Photos from the image-classification dataset "data" in the GitHub repository Niletynines/AI_ImageClassification_CNN_Parrot_Conure. Its 11 classes are: black capped conure, blue cinnamon green cheek conure, blue normal green cheek conure, blue pineapple green cheek conure, blue yellow sided greencheek, cinnamon green cheek conure, crimson bellied conure, normal green cheek conure, pineapple green cheek conure, sun conure, yellow sided green cheek conure.

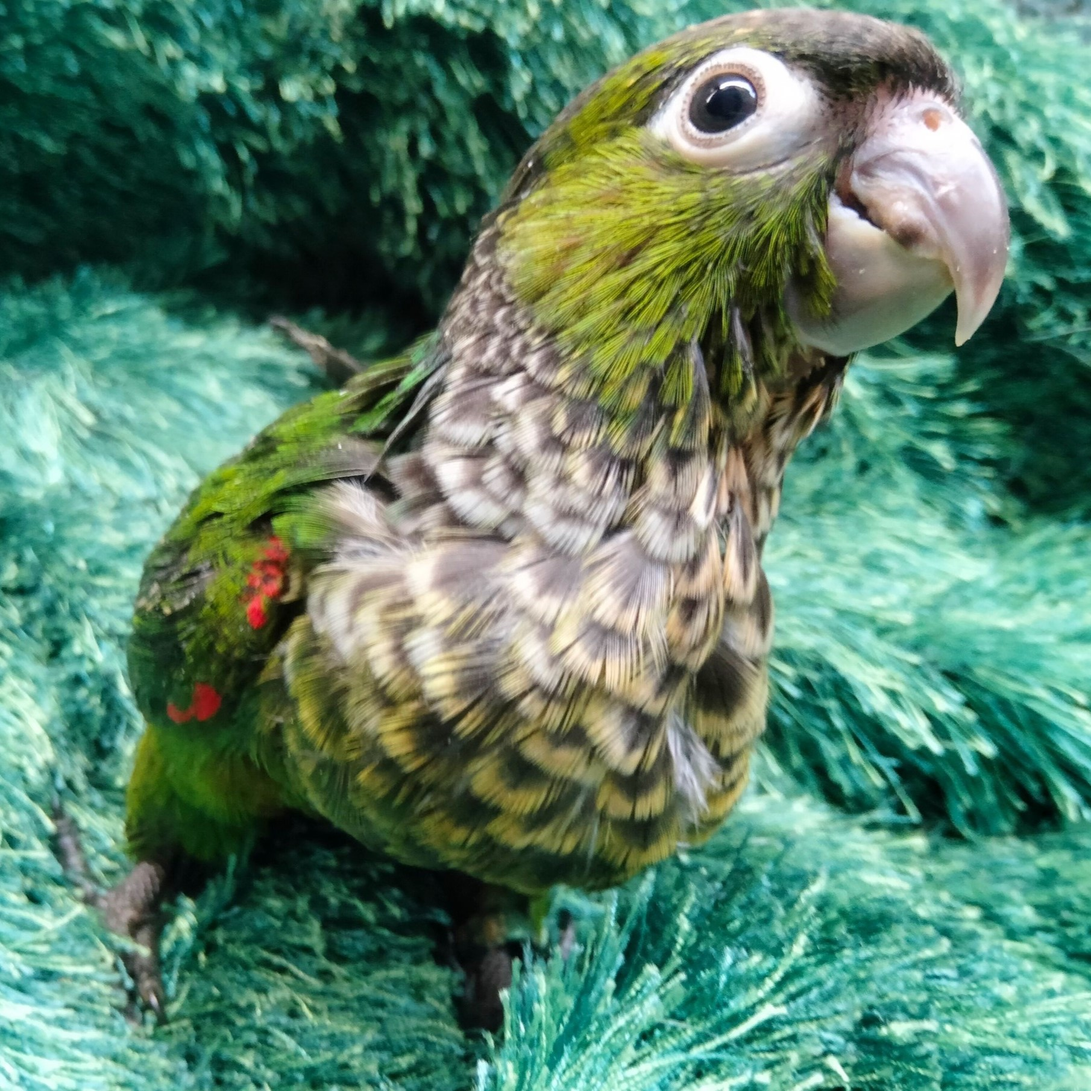
Label: black capped conure

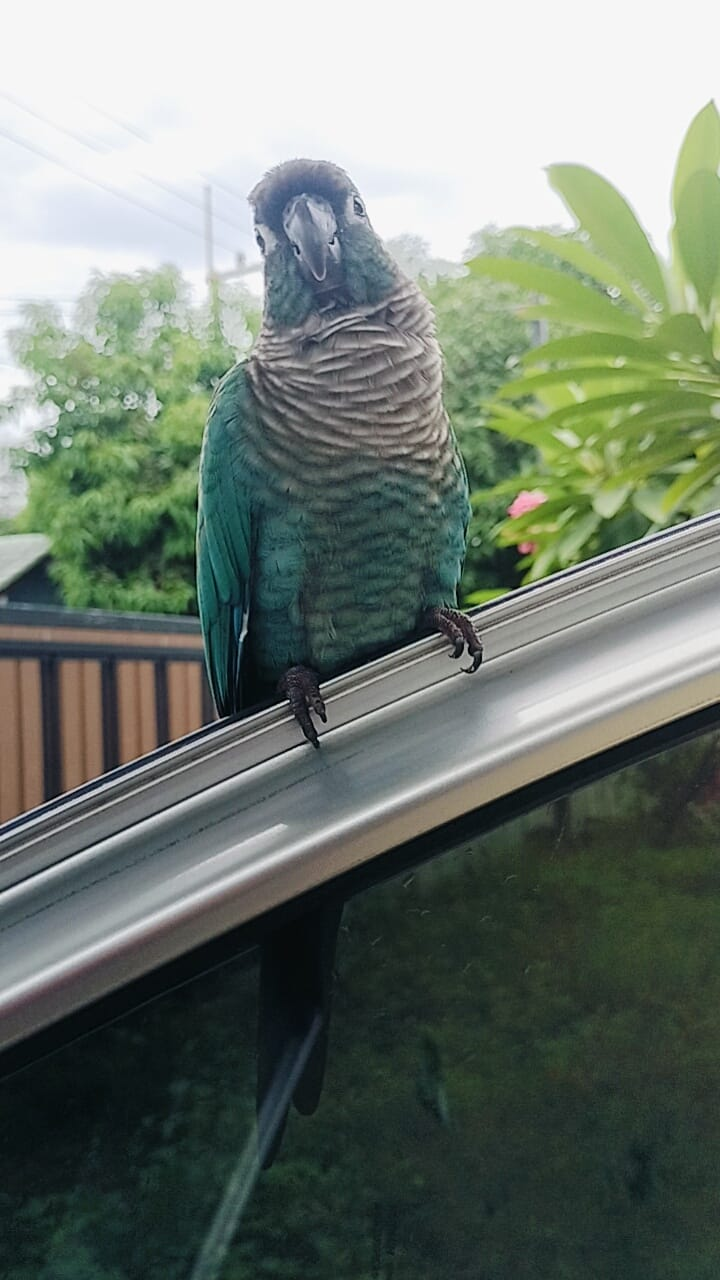
Label: blue normal green cheek conure

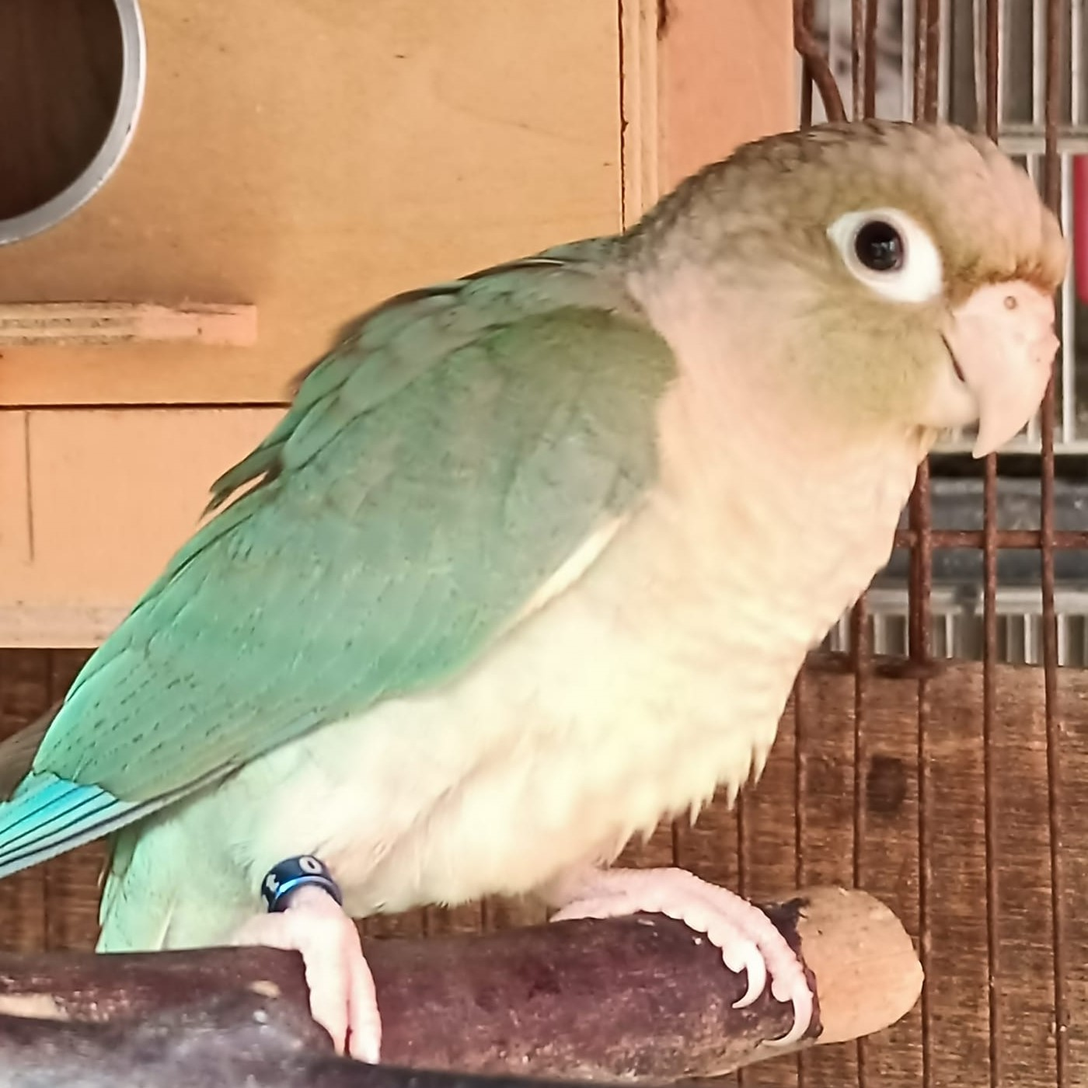
Label: blue cinnamon green cheek conure

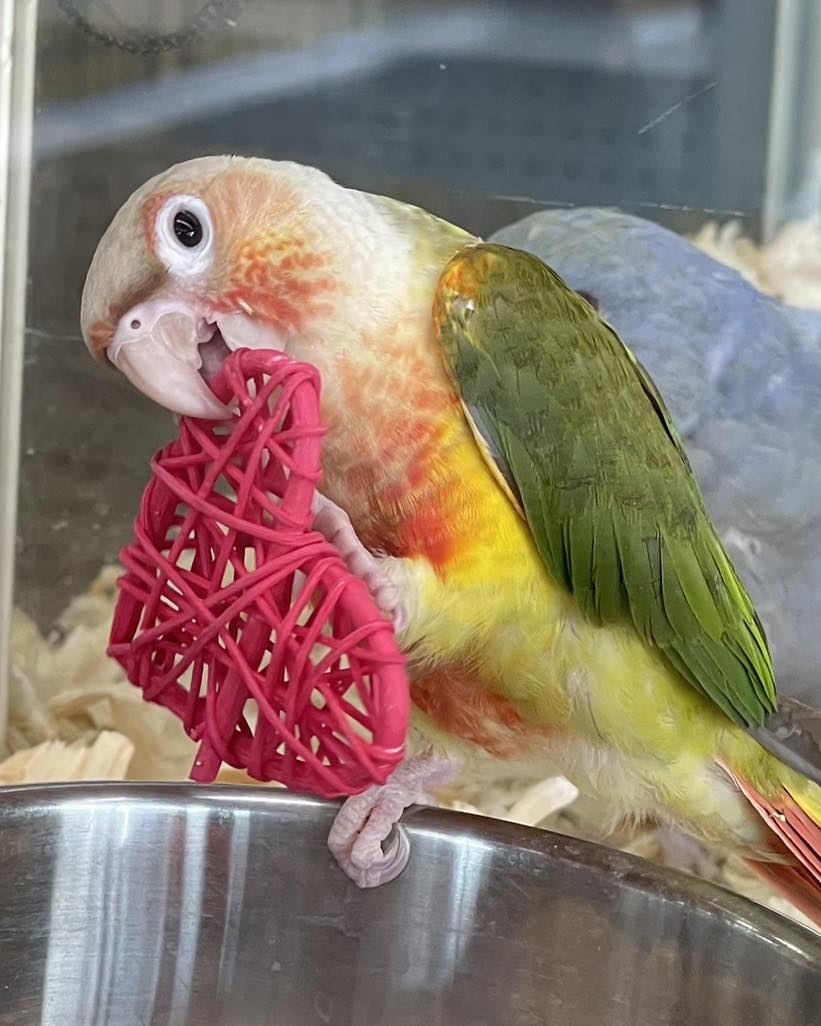
Label: pineapple green cheek conure

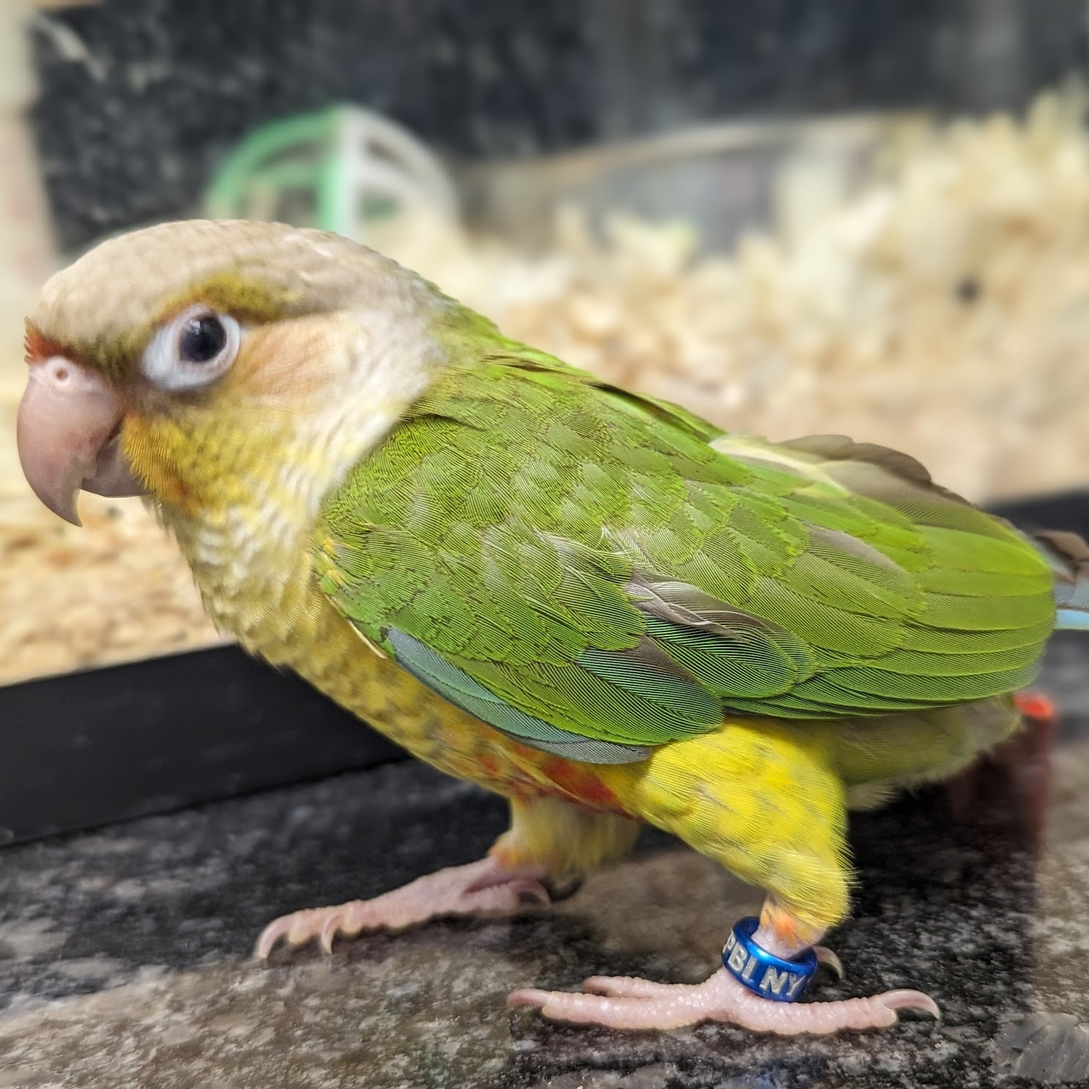
Label: cinnamon green cheek conure

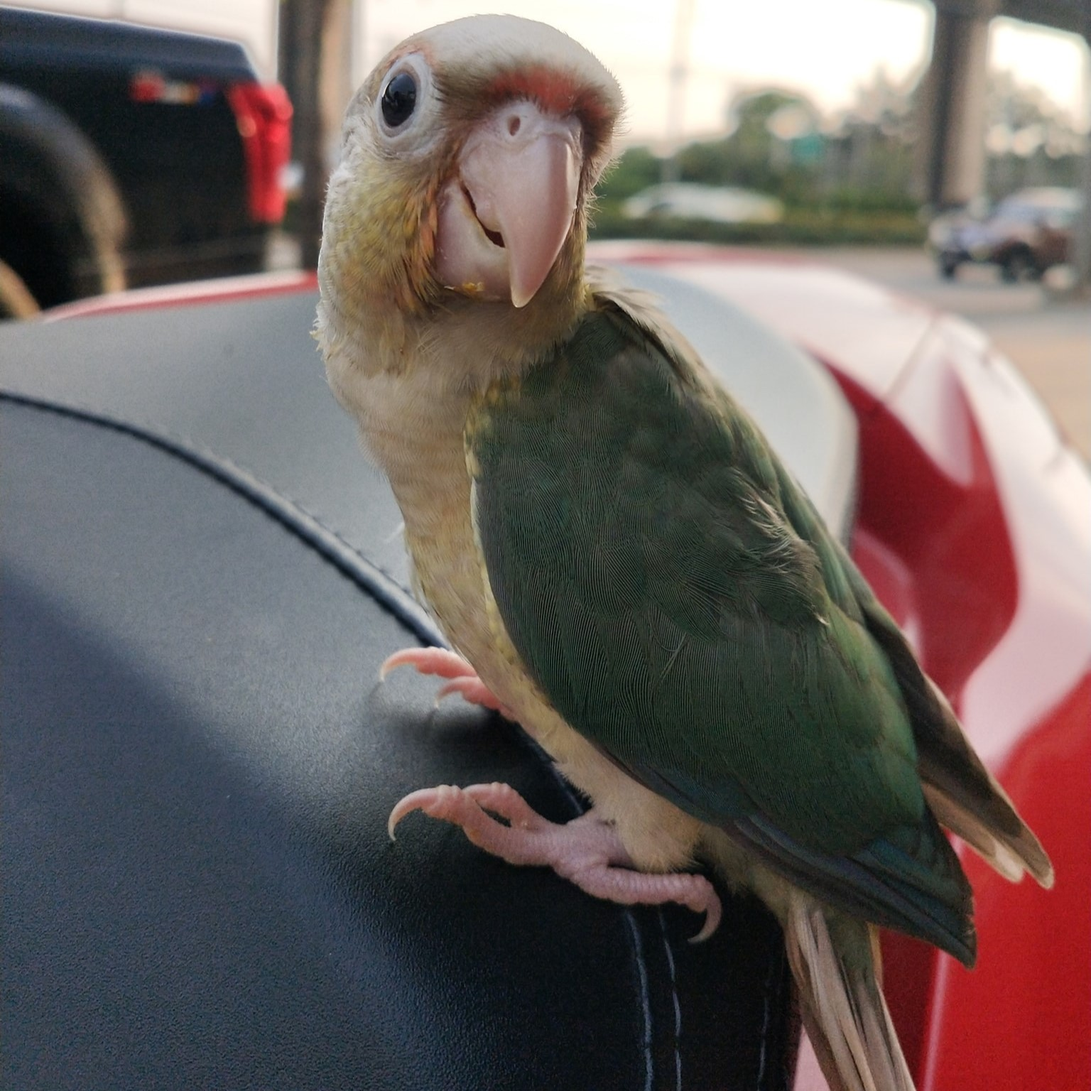
Label: blue pineapple green cheek conure
